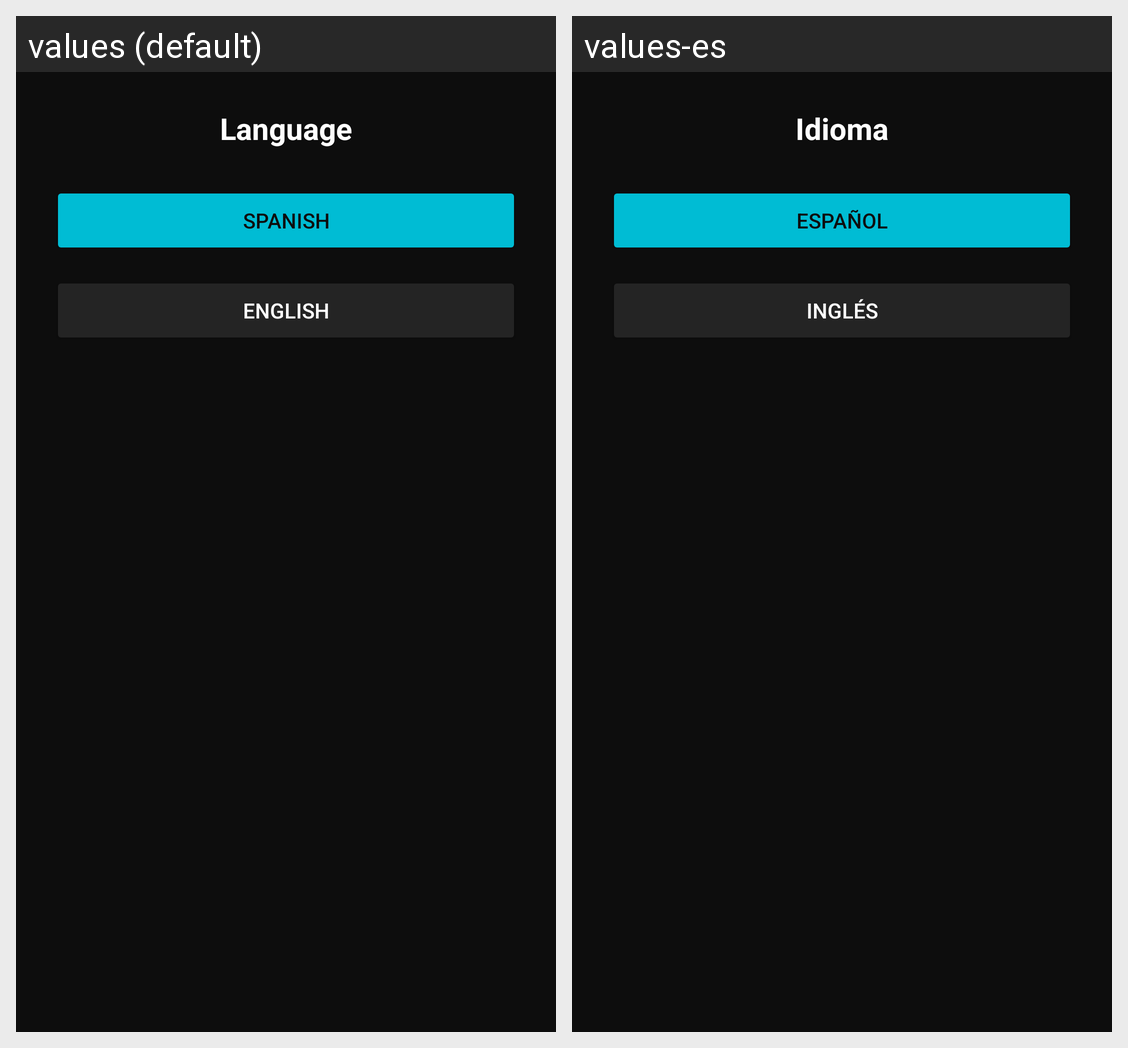

Locale-by-locale string values for the Android screen shown in this grid:
Android screen res/layout/fragment_settings.xml rendered under 2 locales, left to right: values (default), values-es. Device: Nexus 5 (rendered at 1080×1920; each locale shown at half size, 540×960, under a caption strip naming it); theme Theme.GestorMVs.
Strings drawn on this screen, with the default value and each locale's value (text and hints the layout hard-codes, and strings that could not be matched under every locale, appear in the picture but are not listed):

settings_language_title
  values: Language
  values-es: Idioma

settings_language_spanish
  values: Spanish
  values-es: Español

settings_language_english
  values: English
  values-es: Inglés
